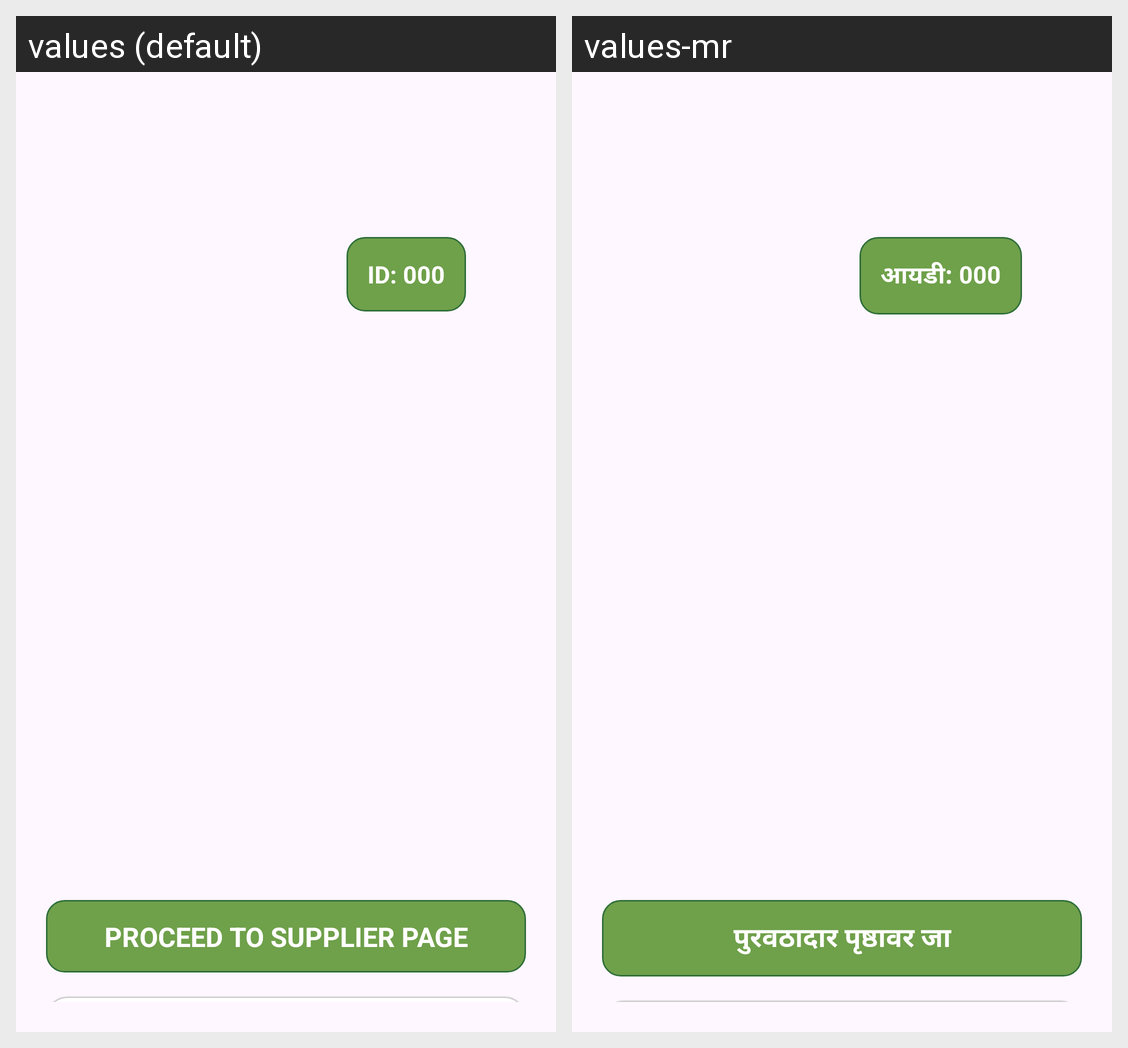

Translations of the strings shown on this Android screen, per locale in the grid:
Android screen res/layout/activity_become_supplier.xml rendered under 2 locales, left to right: values (default), values-mr. Device: Nexus 5 (rendered at 1080×1920; each locale shown at half size, 540×960, under a caption strip naming it); theme Theme.Capstoneswastik.
Strings drawn on this screen, with the default value and each locale's value (text and hints the layout hard-codes, and strings that could not be matched under every locale, appear in the picture but are not listed):

id_000
  values: ID: 000
  values-mr: आयडी: 000

proceed_to_supplier_page
  values: Proceed to Supplier Page
  values-mr: पुरवठादार पृष्ठावर जा
